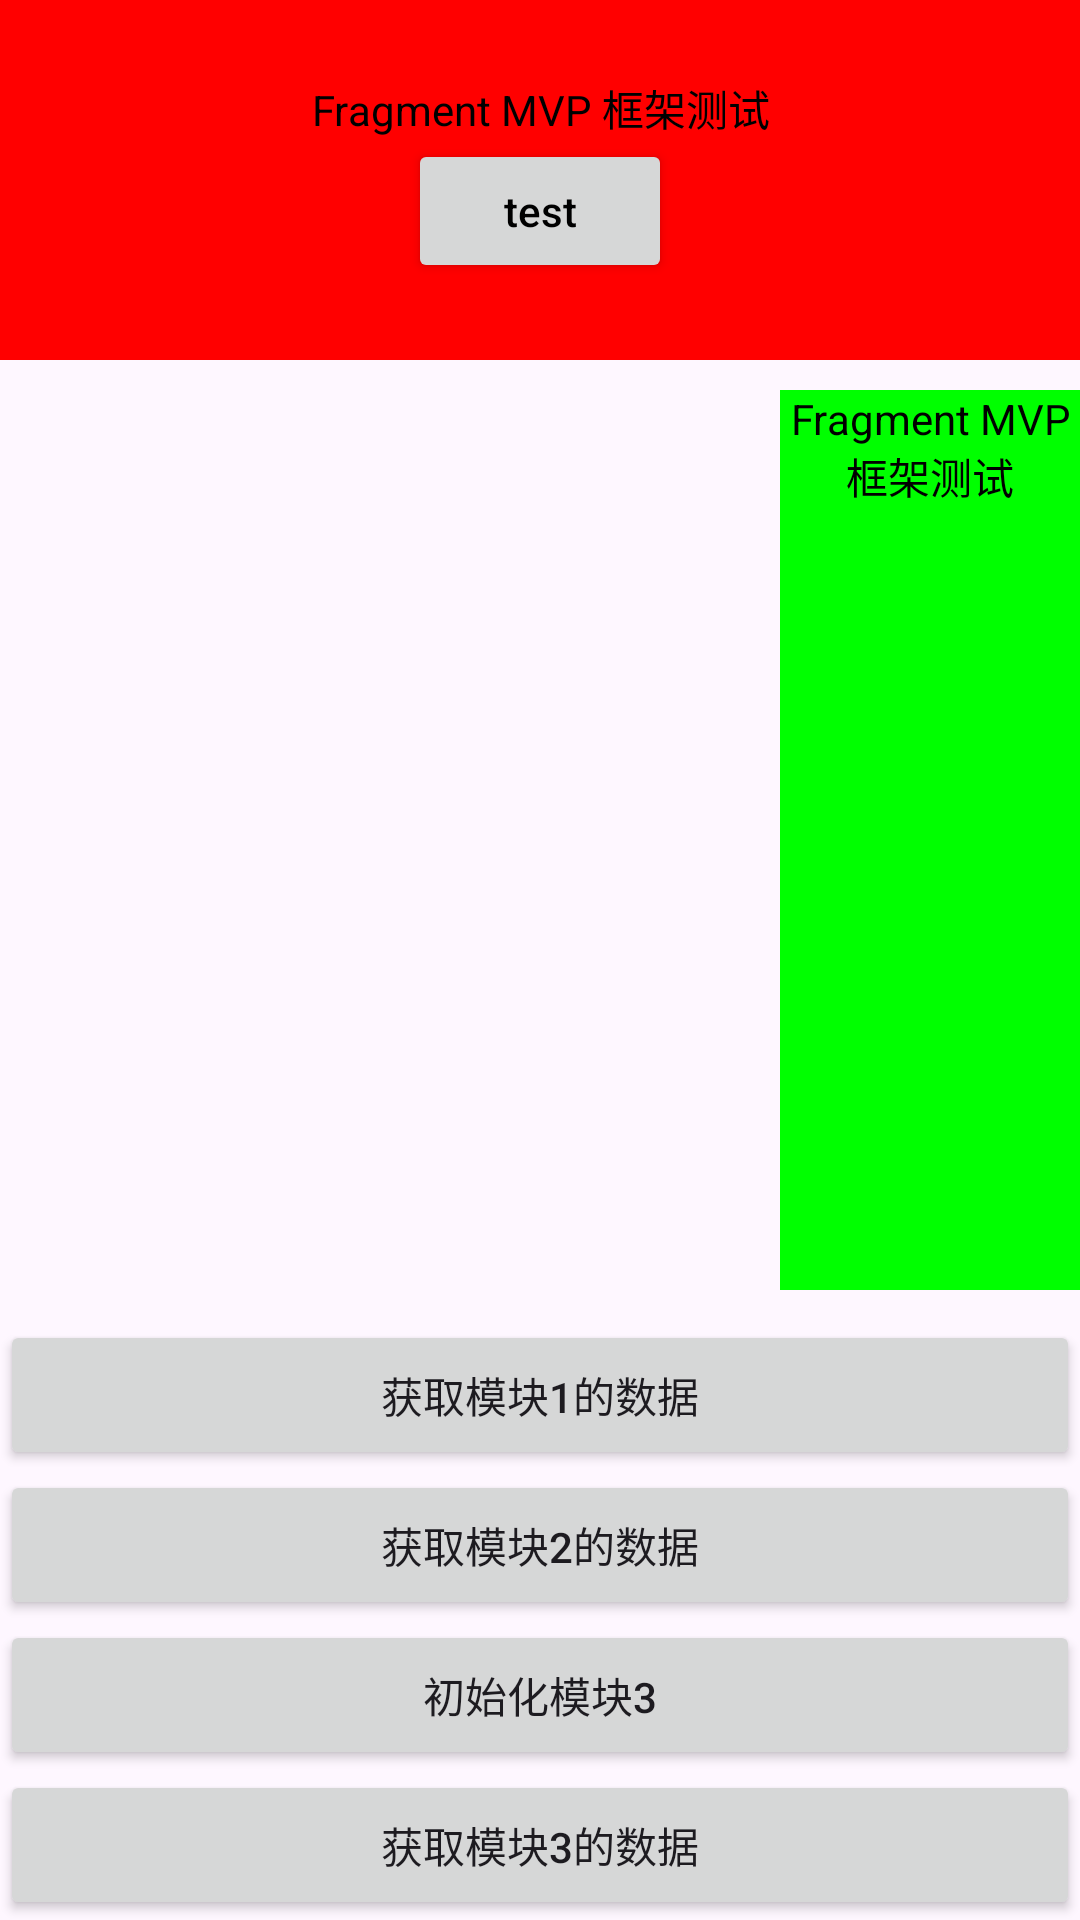

Here is an Android app screen rendered from its layout file. Give the layout XML and the strings, colors and styles it references.
<!-- AndroidManifest.xml: application theme Theme.GuardPlugin -->
<!-- res/layout/activity_test_multi_part.xml -->
<?xml version="1.0" encoding="utf-8"?>
<RelativeLayout xmlns:android="http://schemas.android.com/apk/res/android"
    android:id="@+id/rlyt_frame"
    android:layout_width="match_parent"
    android:layout_height="match_parent"
    android:orientation="vertical">

    <LinearLayout
        android:id="@+id/llyt_part1"
        android:layout_width="match_parent"
        android:layout_height="120dp"
        android:orientation="vertical"
        android:background="#ff0000"
        android:gravity="center">

        <TextView
            android:id="@+id/tv_part1"
            android:layout_width="wrap_content"
            android:layout_height="wrap_content"
            android:gravity="center"
            android:textColor="#ff000000"
            android:text="Fragment MVP 框架测试"/>

        <Button
            android:id="@+id/btn_part10"
            android:layout_width="wrap_content"
            android:layout_height="wrap_content"
            android:gravity="center"
            android:textColor="#ff000000"
            android:textAllCaps="false"
            android:text="test"/>

    </LinearLayout>

    <LinearLayout
        android:id="@+id/llyt_part2"
        android:layout_width="100dp"
        android:layout_height="300dp"
        android:layout_below="@id/llyt_part1"
        android:layout_alignParentRight="true"
        android:layout_marginTop="10dp"
        android:background="#00ff00"
        android:orientation="vertical">

        <TextView
            android:id="@+id/tv_part2"
            android:layout_width="wrap_content"
            android:layout_height="wrap_content"
            android:gravity="center"
            android:text="Fragment MVP 框架测试"
            android:textColor="#ff000000" />

    </LinearLayout>

    <ViewStub
        android:id="@+id/vs_part3"
        android:layout_width="match_parent"
        android:layout_height="50dp"
        android:layout="@layout/layout_vs_part3"
        android:inflatedId="@+id/llyt_part3"
        android:layout_above="@id/llyt_bottom"
        android:layout_marginBottom="10dp"
        android:background="#0000ff" />

    <LinearLayout
        android:id="@+id/llyt_bottom"
        android:layout_width="match_parent"
        android:layout_height="wrap_content"
        android:layout_alignParentBottom="true"
        android:orientation="vertical">

        <Button
            android:id="@+id/btn_test1"
            android:layout_width="match_parent"
            android:layout_height="50dp"
            android:textAllCaps="false"
            android:text="获取模块1的数据" />

        <Button
            android:id="@+id/btn_test2"
            android:layout_width="match_parent"
            android:layout_height="50dp"
            android:textAllCaps="false"
            android:text="获取模块2的数据" />

        <Button
            android:id="@+id/btn_test3"
            android:layout_width="match_parent"
            android:layout_height="50dp"
            android:textAllCaps="false"
            android:text="初始化模块3" />

        <Button
            android:id="@+id/btn_test4"
            android:layout_width="match_parent"
            android:layout_height="50dp"
            android:textAllCaps="false"
            android:text="获取模块3的数据" />

    </LinearLayout>

</RelativeLayout>
<!-- res/layout/layout_vs_part3.xml (included above) -->
<?xml version="1.0" encoding="utf-8"?>
<LinearLayout xmlns:android="http://schemas.android.com/apk/res/android"
    android:layout_width="match_parent"
    android:layout_height="50dp"
    android:layout_below="@id/llyt_part1"
    android:layout_alignParentRight="true"
    android:layout_marginTop="10dp"
    android:background="#00ff00"
    android:orientation="vertical">

    <TextView
        android:id="@+id/tv_part3"
        android:layout_width="wrap_content"
        android:layout_height="wrap_content"
        android:gravity="center"
        android:text="Fragment MVP 框架测试"
        android:textColor="#ff000000" />

</LinearLayout>
<!-- resources referenced by this layout -->
<resources>
  <style name="Theme.GuardPlugin" parent="Base.Theme.GuardPlugin" />
  <style name="Base.Theme.GuardPlugin" parent="Theme.Material3.DayNight.NoActionBar">
          
          
      </style>
</resources>
